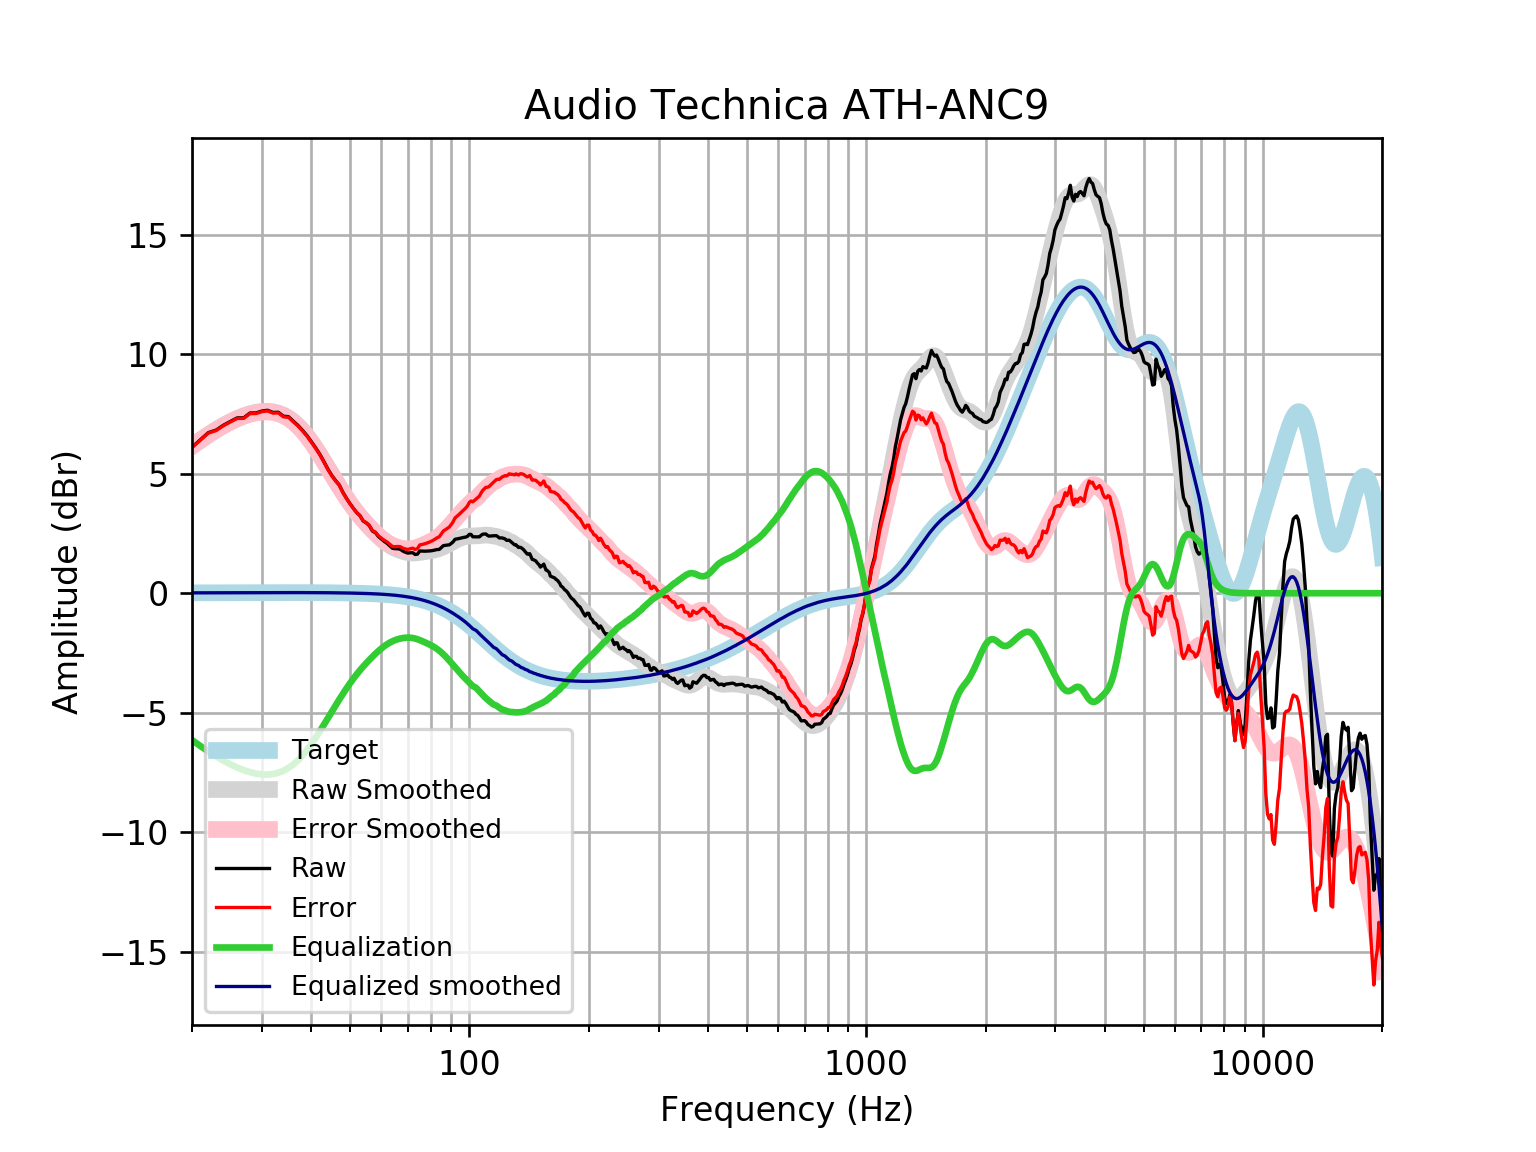

The table this chart was drawn from, first rows:
frequency, raw, error, smoothed, error_smoothed, equalization, equalized_raw, equalized_smoothed, target
20, 6.111, 6.094, 6.159, 6.143, -6.143, -0.03173, 0.01646, 0.01648
21, 6.424, 6.406, 6.411, 6.393, -6.393, 0.03109, 0.01765, 0.01765
22, 6.722, 6.703, 6.639, 6.62, -6.62, 0.1018, 0.01877, 0.01876
23, 6.826, 6.806, 6.843, 6.823, -6.823, 0.002506, 0.01984, 0.01983
24, 7.03, 7.009, 7.024, 7.003, -7.003, 0.02729, 0.02085, 0.02084
25, 7.19, 7.168, 7.181, 7.159, -7.159, 0.0307, 0.02181, 0.02179
26, 7.337, 7.314, 7.314, 7.292, -7.292, 0.04494, 0.02271, 0.02269
27, 7.338, 7.314, 7.424, 7.401, -7.401, -0.06278, 0.02355, 0.02353
28, 7.541, 7.516, 7.51, 7.486, -7.486, 0.05488, 0.02433, 0.02431
29, 7.544, 7.519, 7.571, 7.546, -7.546, -0.002546, 0.02504, 0.02502
30, 7.623, 7.598, 7.606, 7.58, -7.58, 0.04306, 0.02567, 0.02566
31, 7.656, 7.629, 7.613, 7.587, -7.587, 0.06883, 0.02623, 0.02622
32, 7.563, 7.537, 7.591, 7.564, -7.564, -0.0009201, 0.02668, 0.02668
33, 7.572, 7.545, 7.538, 7.511, -7.511, 0.0612, 0.02704, 0.02704
34, 7.407, 7.38, 7.454, 7.426, -7.426, -0.01953, 0.02728, 0.02728
35, 7.39, 7.362, 7.337, 7.31, -7.31, 0.07968, 0.0274, 0.0274
36, 7.198, 7.171, 7.19, 7.163, -7.163, 0.03547, 0.02739, 0.02739
37, 7.022, 6.995, 7.013, 6.985, -6.985, 0.03697, 0.02723, 0.02723
38, 6.813, 6.786, 6.808, 6.781, -6.781, 0.0315, 0.02691, 0.02692
39, 6.591, 6.565, 6.58, 6.553, -6.553, 0.03764, 0.02643, 0.02644
40, 6.338, 6.312, 6.332, 6.306, -6.306, 0.03112, 0.02578, 0.02579
41, 6.082, 6.057, 6.07, 6.045, -6.045, 0.03648, 0.02495, 0.02496
42, 5.813, 5.789, 5.799, 5.775, -5.775, 0.03796, 0.02393, 0.02393
43, 5.508, 5.485, 5.524, 5.501, -5.501, 0.006633, 0.02272, 0.02272
44, 5.198, 5.177, 5.249, 5.228, -5.228, -0.03027, 0.0213, 0.0213
45, 4.933, 4.913, 4.979, 4.96, -4.96, -0.02657, 0.01968, 0.01967
46, 4.718, 4.7, 4.717, 4.699, -4.699, 0.01885, 0.01785, 0.01783
47, 4.533, 4.517, 4.464, 4.449, -4.449, 0.08414, 0.01579, 0.01577
48, 4.225, 4.212, 4.224, 4.21, -4.21, 0.01543, 0.0135, 0.01347
49, 3.977, 3.966, 3.996, 3.985, -3.985, -0.007404, 0.01097, 0.01094
50, 3.756, 3.748, 3.781, 3.773, -3.773, -0.01739, 0.008186, 0.008144
51, 3.557, 3.551, 3.581, 3.576, -3.576, -0.01961, 0.005126, 0.00508
52, 3.378, 3.376, 3.395, 3.393, -3.393, -0.01549, 0.001774, 0.001724
53, 3.246, 3.248, 3.222, 3.224, -3.224, 0.02184, -0.001894, -0.001946
54, 3.023, 3.029, 3.061, 3.067, -3.067, -0.04428, -0.005905, -0.005958
55, 2.942, 2.952, 2.91, 2.92, -2.92, 0.02196, -0.01029, -0.01034
56, 2.819, 2.835, 2.767, 2.782, -2.782, 0.03705, -0.01508, -0.01514
57, 2.599, 2.619, 2.632, 2.653, -2.653, -0.05383, -0.02033, -0.02038
58, 2.532, 2.558, 2.504, 2.531, -2.531, 0.001283, -0.02607, -0.02611
59, 2.371, 2.404, 2.384, 2.417, -2.417, -0.04548, -0.03234, -0.03238
60, 2.271, 2.311, 2.273, 2.312, -2.312, -0.04102, -0.03921, -0.03925
61, 2.171, 2.218, 2.172, 2.219, -2.219, -0.04729, -0.04672, -0.04675
62, 2.092, 2.147, 2.082, 2.137, -2.137, -0.04479, -0.05494, -0.05496
63, 1.987, 2.051, 2.003, 2.067, -2.067, -0.08007, -0.06392, -0.06393
64, 1.883, 1.957, 1.935, 2.009, -2.009, -0.1259, -0.07372, -0.07373
65, 1.863, 1.947, 1.877, 1.962, -1.962, -0.09869, -0.0844, -0.08441
66, 1.861, 1.957, 1.828, 1.924, -1.924, -0.06344, -0.09604, -0.09603
67, 1.838, 1.947, 1.787, 1.895, -1.895, -0.05675, -0.1087, -0.1087
68, 1.763, 1.885, 1.752, 1.874, -1.874, -0.1112, -0.1224, -0.1224
69, 1.715, 1.853, 1.723, 1.861, -1.861, -0.1452, -0.1372, -0.1372
70, 1.679, 1.833, 1.702, 1.856, -1.856, -0.1763, -0.1533, -0.1533
71, 1.693, 1.863, 1.689, 1.86, -1.86, -0.1667, -0.1706, -0.1706
72, 1.697, 1.886, 1.684, 1.873, -1.873, -0.1761, -0.1892, -0.1892
73, 1.623, 1.832, 1.686, 1.895, -1.895, -0.2719, -0.2092, -0.2092
74, 1.637, 1.867, 1.694, 1.925, -1.925, -0.2881, -0.2306, -0.2305
75, 1.768, 2.021, 1.707, 1.96, -1.96, -0.1925, -0.2535, -0.2534
76, 1.762, 2.04, 1.722, 2, -2, -0.238, -0.2778, -0.2778
77, 1.759, 2.063, 1.738, 2.042, -2.042, -0.2821, -0.3037, -0.3037
78, 1.763, 2.094, 1.753, 2.084, -2.084, -0.3214, -0.3312, -0.3312
79, 1.768, 2.128, 1.768, 2.128, -2.128, -0.3604, -0.3604, -0.3603
... 553 more rows
